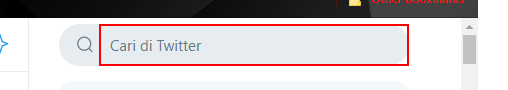
Task: For web crawling
Workflow: Twitter-WEB

Step 1: type [Cari] into the text box

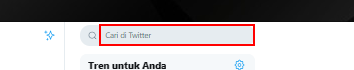
Step 2: type a value into the text box

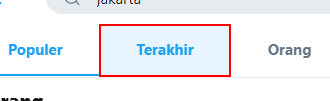
Step 3: click on the element 'Terakhir'

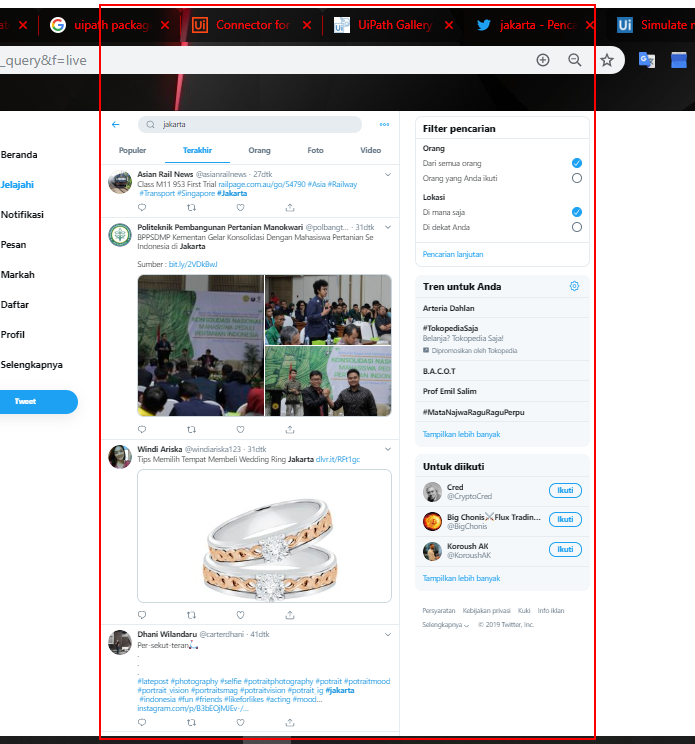
Step 4: type a value into the element

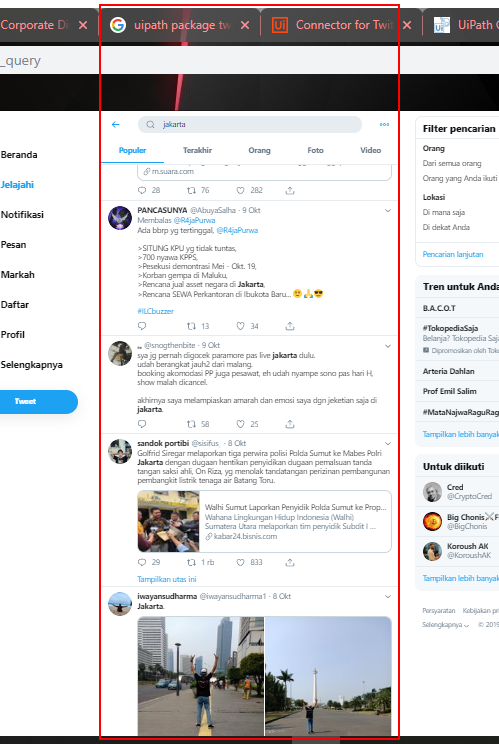
Step 5: get-text from the element

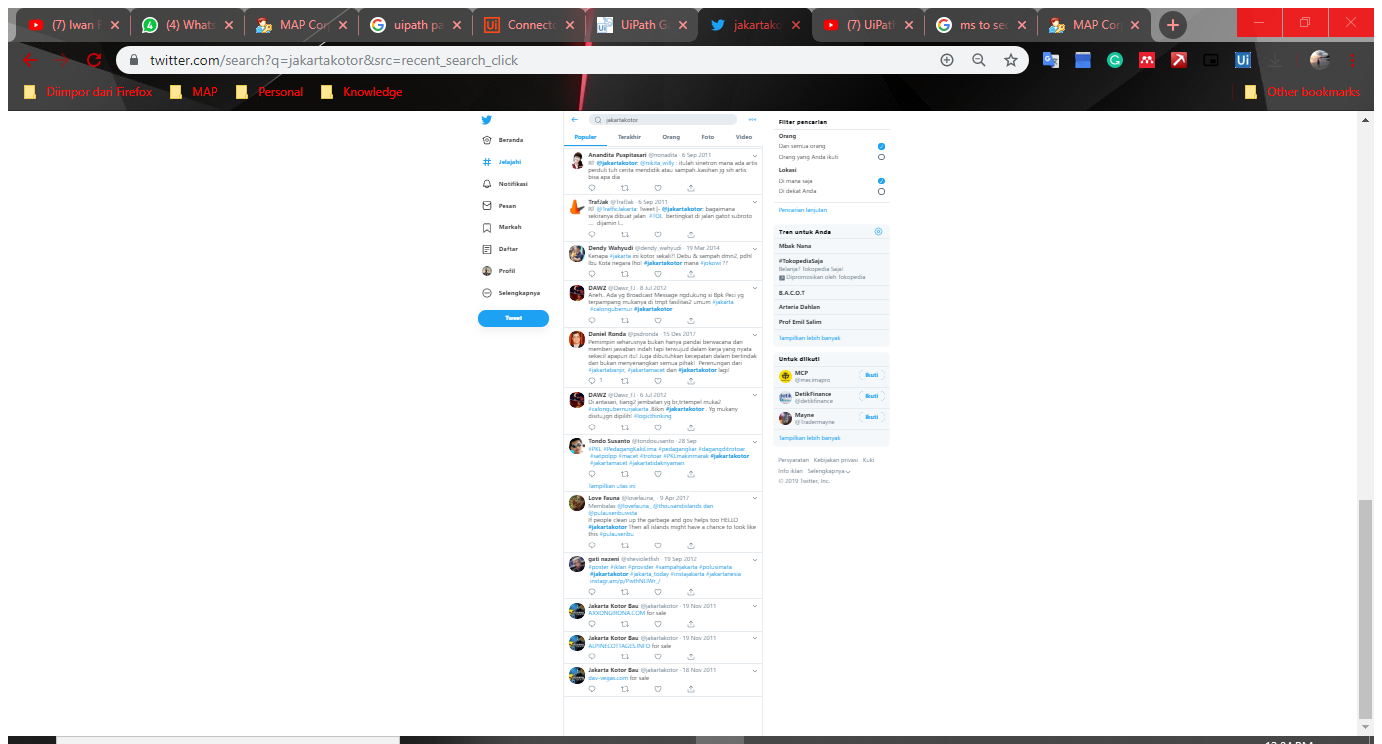
Step 6: Attach Browser 'Jakartako Page' in window 'jakartakotor - Pencarian Twitter / Twitter' (chrome.exe)

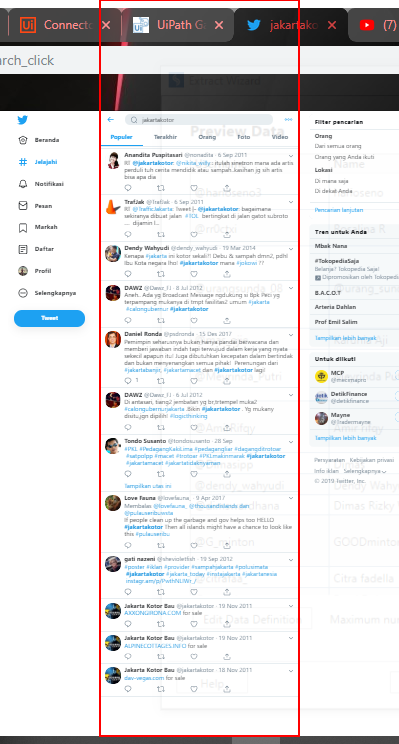
Step 7: get-text from the element